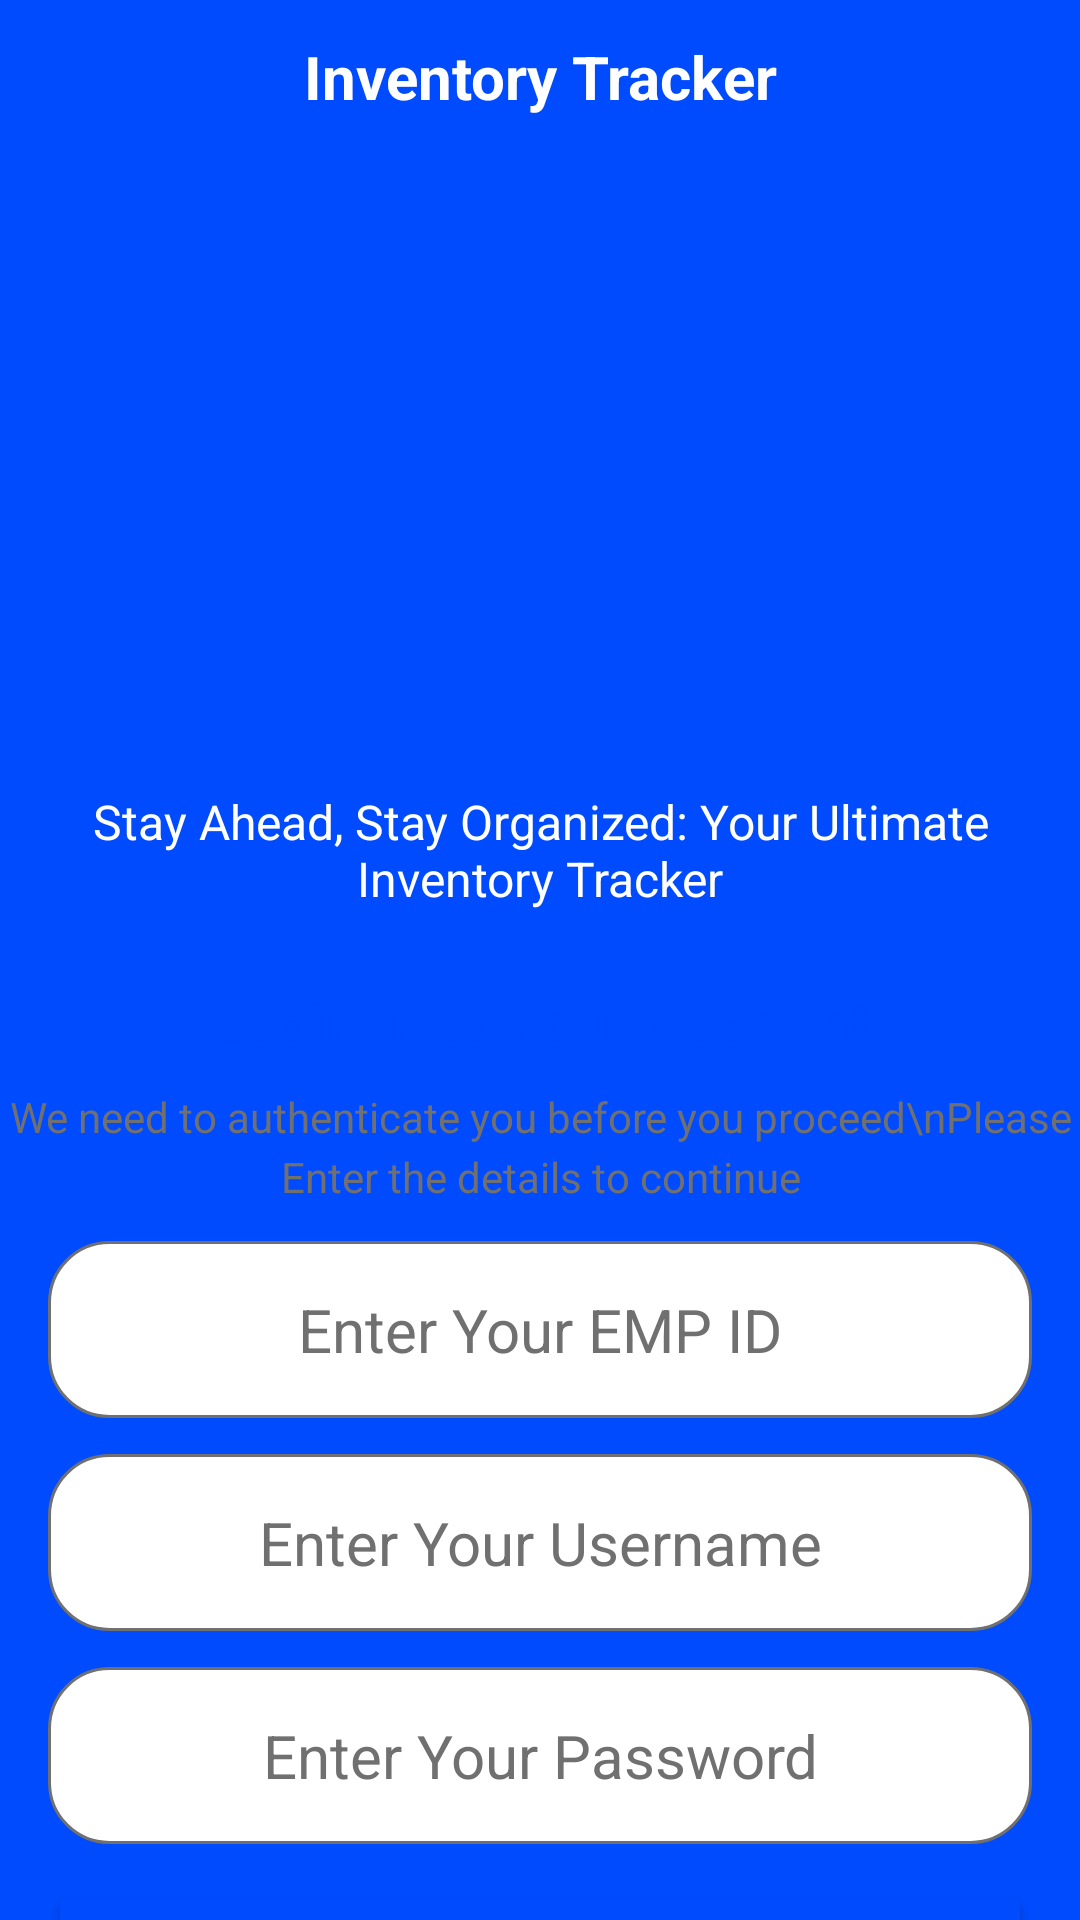

Produce the Android XML layout that renders to this screen, including the resource entries it uses.
<!-- AndroidManifest.xml: application theme Theme.InventoryTracker -->
<!-- res/layout/fragment_login.xml -->
<?xml version="1.0" encoding="utf-8"?>
<androidx.constraintlayout.widget.ConstraintLayout xmlns:android="http://schemas.android.com/apk/res/android"
    xmlns:tools="http://schemas.android.com/tools"
    android:layout_width="match_parent"
    android:layout_height="match_parent"
    xmlns:app="http://schemas.android.com/apk/res-auto"
    android:background="@color/blue_800"
    tools:context=".ui.fragments.LoginFragment">

    <androidx.constraintlayout.widget.ConstraintLayout
        android:layout_width="match_parent"
        app:layout_constraintTop_toTopOf="parent"
        android:id="@+id/intro"
        app:layout_constraintStart_toStartOf="parent"
        app:layout_constraintEnd_toEndOf="parent"
        android:layout_height="wrap_content">

        <TextView
            android:layout_width="wrap_content"
            android:layout_height="wrap_content"
            app:layout_constraintStart_toStartOf="parent"
            app:layout_constraintEnd_toEndOf="parent"
            app:layout_constraintTop_toTopOf="parent"
            android:textColor="@color/white"
            android:textStyle="bold"
            android:textSize="20sp"
            android:layout_marginTop="12dp"
            android:id="@+id/tvAppName"
            android:text="Inventory Tracker"/>

        <ImageView
            android:layout_width="200dp"
            android:layout_height="200dp"
            android:layout_marginTop="12dp"
            app:layout_constraintStart_toStartOf="parent"
            app:layout_constraintEnd_toEndOf="parent"
            app:layout_constraintTop_toBottomOf="@id/tvAppName"
            android:src="@drawable/package_img"
            android:id="@+id/imgPackage"
            />

        <TextView
            android:layout_width="wrap_content"
            android:layout_height="wrap_content"
            app:layout_constraintStart_toStartOf="parent"
            app:layout_constraintEnd_toEndOf="parent"
            app:layout_constraintTop_toBottomOf="@id/imgPackage"
            android:textColor="@color/white"
            android:gravity="center"
            android:textSize="16sp"
            android:id="@+id/tvTagline"
            android:layout_marginTop="12dp"
            android:text="Stay Ahead, Stay Organized: Your Ultimate Inventory Tracker"/>



    </androidx.constraintlayout.widget.ConstraintLayout>

    <androidx.constraintlayout.widget.ConstraintLayout
        android:layout_width="match_parent"
        android:layout_height="0dp"
        app:layout_constraintBottom_toBottomOf="parent"
        android:layout_marginTop="12dp"
        app:layout_constraintTop_toBottomOf="@id/intro"
        app:layout_constraintStart_toStartOf="parent"
        android:background="@drawable/login_bg"
        app:layout_constraintEnd_toEndOf="parent">

        <TextView
            android:layout_width="wrap_content"
            android:layout_height="wrap_content"
            app:layout_constraintStart_toStartOf="parent"
            app:layout_constraintEnd_toEndOf="parent"
            app:layout_constraintTop_toTopOf="parent"
            android:textColor="@color/blue_800"
            android:textStyle="bold"
            android:textSize="20sp"
            android:layout_marginTop="12dp"
            android:id="@+id/tvLogin"
            android:text="Login in to Your Account"/>

        <TextView
            android:layout_width="wrap_content"
            android:layout_height="wrap_content"
            app:layout_constraintStart_toStartOf="parent"
            app:layout_constraintEnd_toEndOf="parent"
            app:layout_constraintTop_toBottomOf="@id/tvLogin"
            android:textColor="@color/grey"
            android:gravity="center"
            android:textSize="14sp"
            android:id="@+id/tvDescription"
            android:lineHeight="20dp"
            android:layout_marginTop="8dp"
            android:text="We need to authenticate you before you proceed\nPlease Enter the details to continue"/>


        <EditText
            android:id="@+id/etEmpId"
            android:layout_width="match_parent"
            android:layout_height="wrap_content"
            android:layout_marginHorizontal="16dp"
            android:layout_marginTop="12dp"
            android:background="@drawable/edit_text_bg"
            android:gravity="center"
            android:hint="Enter Your EMP ID"
            android:padding="16dp"
            android:textColor="@color/blue_1000"
            android:textColorHint="@color/grey"
            android:textSize="20sp"
            app:layout_constraintEnd_toEndOf="parent"
            app:layout_constraintStart_toStartOf="parent"
            app:layout_constraintTop_toBottomOf="@id/tvDescription" />

        <EditText
            android:id="@+id/etUsername"
            android:layout_width="match_parent"
            android:layout_height="wrap_content"
            android:layout_marginHorizontal="16dp"
            android:layout_marginTop="12dp"
            android:background="@drawable/edit_text_bg"
            android:gravity="center"
            android:hint="Enter Your Username"
            android:padding="16dp"
            android:textColor="@color/blue_1000"
            android:textColorHint="@color/grey"
            android:textSize="20sp"
            app:layout_constraintEnd_toEndOf="parent"
            app:layout_constraintStart_toStartOf="parent"
            app:layout_constraintTop_toBottomOf="@id/etEmpId" />


        <EditText
            android:id="@+id/etPassword"
            android:layout_width="match_parent"
            android:layout_height="wrap_content"
            android:layout_marginHorizontal="16dp"
            android:layout_marginTop="12dp"
            android:background="@drawable/edit_text_bg"
            android:gravity="center"
            android:hint="Enter Your Password"
            android:padding="16dp"
            android:textColor="@color/blue_1000"
            android:textColorHint="@color/grey"
            android:textSize="20sp"
            app:layout_constraintEnd_toEndOf="parent"
            app:layout_constraintStart_toStartOf="parent"
            app:layout_constraintTop_toBottomOf="@id/etUsername" />

        <Button
            android:layout_width="match_parent"
            android:layout_height="wrap_content"
            android:padding="16dp"
            android:layout_marginHorizontal="16dp"
            android:layout_marginTop="12dp"
            android:text="Login"
            android:textSize="20sp"
            android:textStyle="bold"
            android:backgroundTint="@color/blue_800"
            android:id="@+id/btnLogin"
            app:layout_constraintTop_toBottomOf="@id/etPassword"
            app:layout_constraintStart_toStartOf="parent"
            app:layout_constraintEnd_toEndOf="parent"/>

        <TextView
            android:id="@+id/tvdont"
            android:layout_width="wrap_content"
            android:layout_height="wrap_content"
            android:layout_marginTop="8dp"
            android:gravity="center"
            android:lineHeight="20dp"
            android:text="@string/don_t_have_an_account_sign_up"
            android:textColor="@color/grey"
            android:textSize="16sp"
            app:layout_constraintEnd_toEndOf="parent"
            app:layout_constraintStart_toStartOf="parent"
            app:layout_constraintTop_toBottomOf="@id/btnLogin" />



    </androidx.constraintlayout.widget.ConstraintLayout>





</androidx.constraintlayout.widget.ConstraintLayout>
<!-- resources referenced by this layout -->
<resources>
  <color name="blue_1000">#07318B</color>
  <color name="blue_800">#004BFE</color>
  <color name="grey">#707070</color>
  <color name="white">#FFFFFFFF</color>
  <!-- drawable edit_text_bg (drawable) -->
  <?xml version="1.0" encoding="utf-8"?>
  <shape xmlns:android="http://schemas.android.com/apk/res/android"
      android:shape="rectangle">
  
      <solid
          android:color="@color/white"/>
  
      <corners
          android:radius="20dp"
          />
  
      <stroke
          android:width="1dp"
          android:color="@color/grey"/>
  
  </shape>
  <string name="don_t_have_an_account_sign_up">Don\'t Have an Account?<font color="#004BFE"> Sign Up</font></string>
  <style name="Theme.InventoryTracker" parent="Base.Theme.InventoryTracker" />
  <style name="Base.Theme.InventoryTracker" parent="Theme.Material3.DayNight.NoActionBar">
          
          
          <item name="android:statusBarColor">@color/blue_800</item>
      </style>
</resources>
